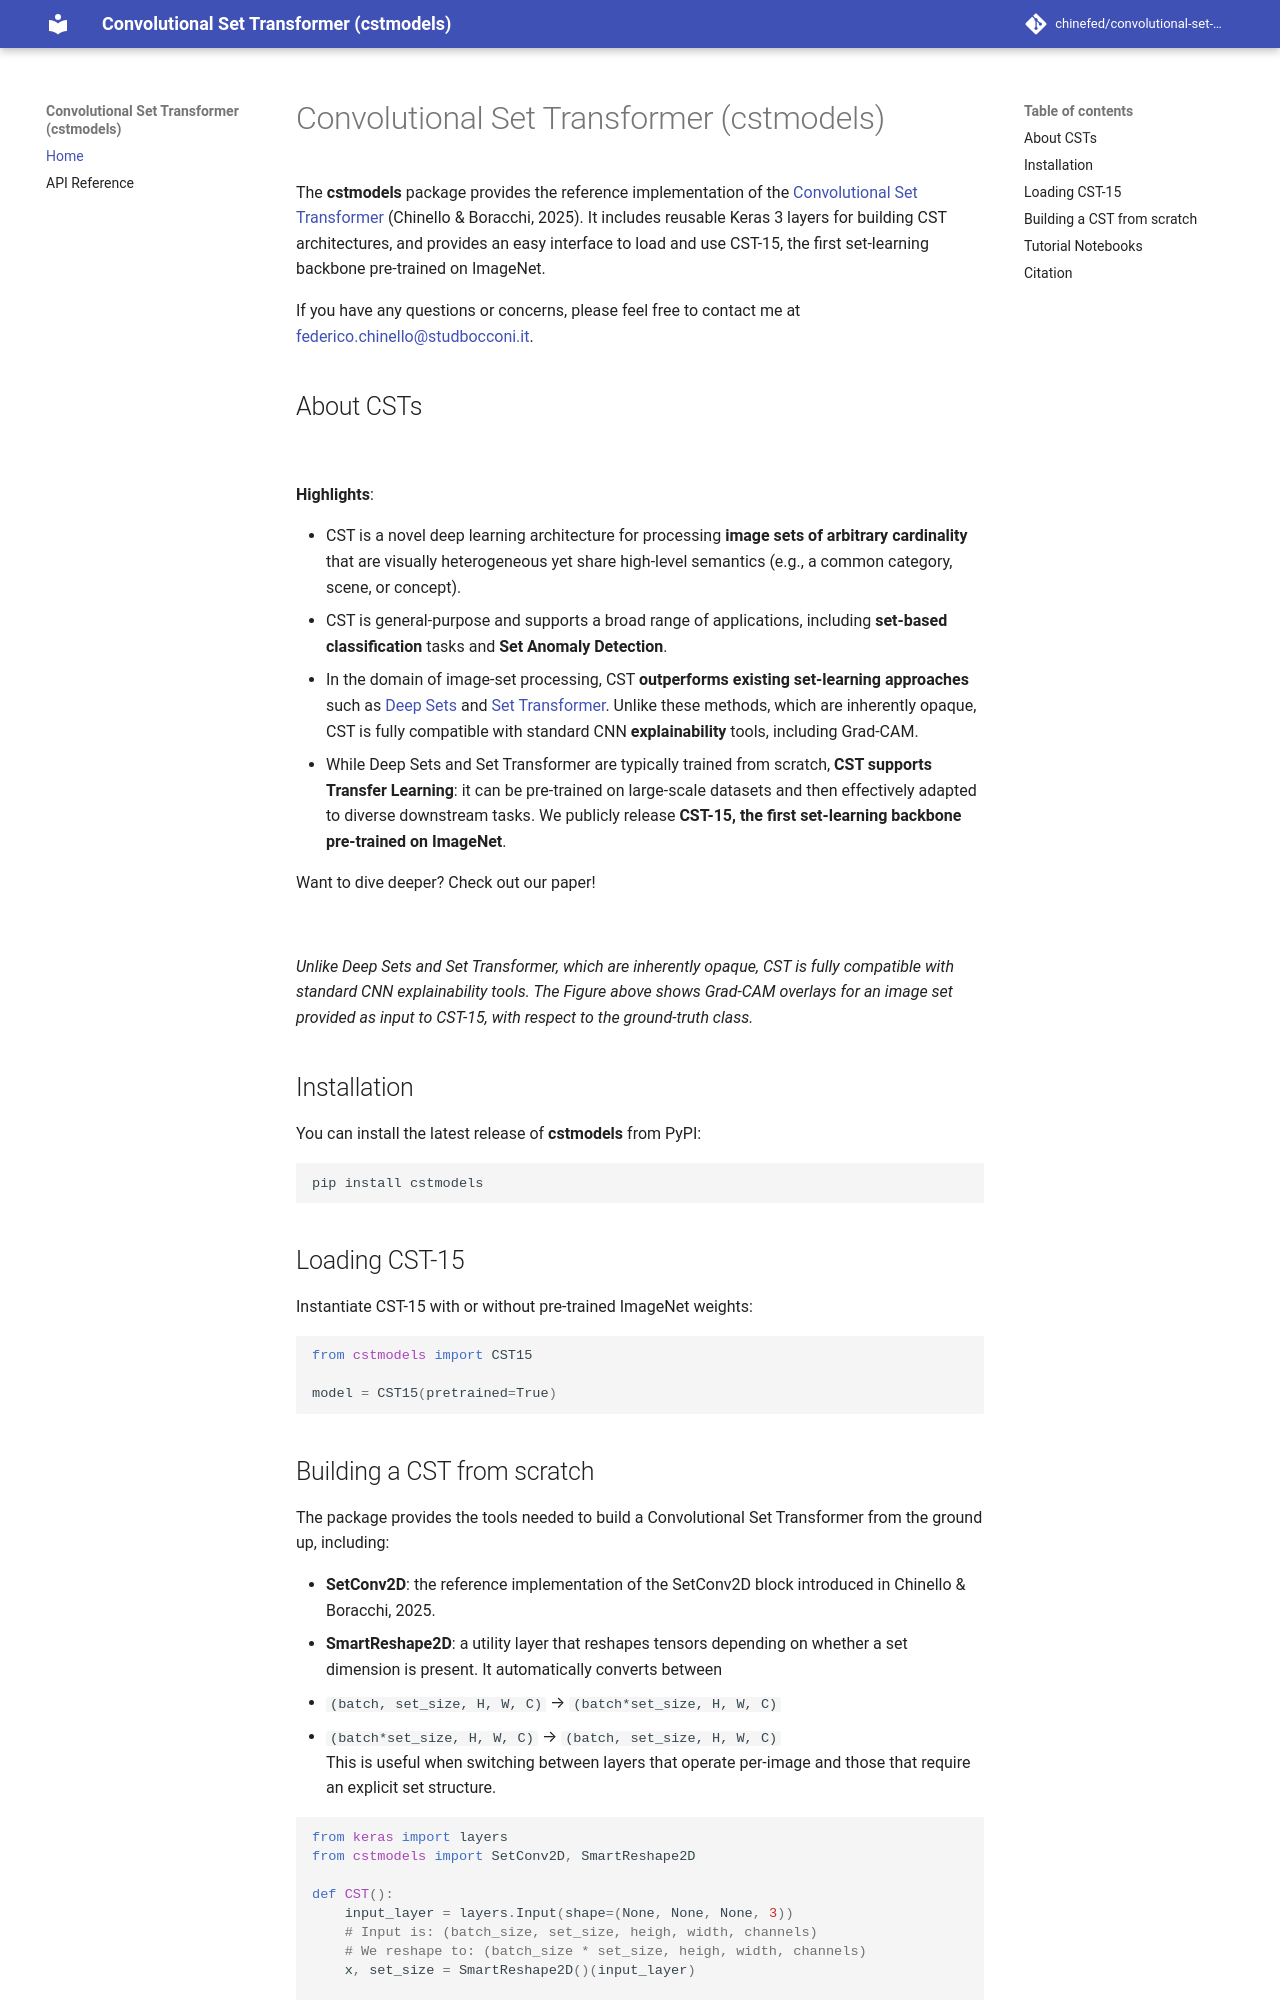

repository: chinefed/convolutional-set-transformer · page: index.html · generator: mkdocs

# Convolutional Set Transformer (cstmodels)

The **cstmodels** package provides the reference implementation of the [Convolutional Set Transformer](https://arxiv.org/abs/2509.22889) (Chinello & Boracchi, 2025). It includes reusable Keras 3 layers for building CST architectures, and provides an easy interface to load and use CST-15, the first set-learning backbone pre-trained on ImageNet.

If you have any questions or concerns, please feel free to contact me at <federico.chinello@studbocconi.it>.

## About CSTs

![](https://raw.githubusercontent.com/chinefed/convolutional-set-transformer/c8329b2508e4d503a95931fdec77dbc64732e5c6/assets/summary.png)

**Highlights**:

- CST is a novel deep learning architecture for processing **image sets of arbitrary cardinality** that are visually heterogeneous yet share high-level semantics (e.g., a common category, scene, or concept).
- CST is general-purpose and supports a broad range of applications, including **set-based classification** tasks and **Set Anomaly Detection**.
- In the domain of image-set processing, CST **outperforms existing set-learning approaches** such as [Deep Sets](https://arxiv.org/abs/1703.06114) and [Set Transformer](https://arxiv.org/abs/1810.00825). Unlike these methods, which are inherently opaque, CST is fully compatible with standard CNN **explainability** tools, including Grad-CAM.
- While Deep Sets and Set Transformer are typically trained from scratch, **CST supports Transfer Learning**: it can be pre-trained on large-scale datasets and then effectively adapted to diverse downstream tasks. We publicly release **CST-15, the first set-learning backbone pre-trained on ImageNet**.

Want to dive deeper? Check out our paper!

![](https://raw.githubusercontent.com/chinefed/convolutional-set-transformer/c8329b2508e4d503a95931fdec77dbc64732e5c6/assets/gradcams.png)

*Unlike Deep Sets and Set Transformer, which are inherently opaque, CST is fully compatible with standard CNN explainability tools. The Figure above shows Grad-CAM overlays for an image set provided as input to CST-15, with respect to the ground-truth class.*

## Installation

You can install the latest release of **cstmodels** from PyPI:

```bash
pip install cstmodels
```

## Loading CST-15

Instantiate CST-15 with or without pre-trained ImageNet weights:

```python
from cstmodels import CST15

model = CST15(pretrained=True)
```
